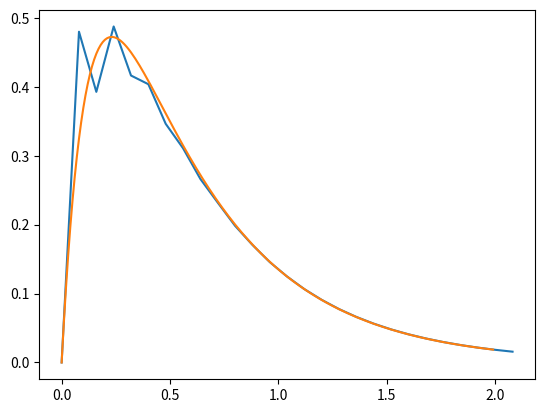

Python code for this plot:
# Adams-Bashforth

import math
import matplotlib.pyplot as plt

h = 0.08
N = 27

y = [0 for i in range(N)]
x = [0 for i in range(N)]

y[0] = 0
x[0] = 0

def f(x, y):
    z = -8*y + 6 * ((math.e)**(-2*x))
    return z

def g(x):
    z = (math.e)**(-2*x) - (math.e)**(-8*x)
    return z

# Forward Euler for first one
print("0 & " + str(x[0]) + " & " + str(g(x[0])) + " & " + str(y[0]) + "\\\\")
y[1] = y[0] + h*f(x[0], y[0])
x[1] = x[0] + h

# A-B now
for i in range(1, N-1):
    print(str(i) + " & " + str(x[i]) + " & " + str(g(x[i])) + " & " + str(y[i]) + "\\\\")
    y[i+1] = y[i] + h*( 1.5 * f(x[i], y[i]) - 0.5 * f(x[i-1], y[i-1]) )
    x[i+1] = x[i] + h


plt.plot(x, y)
w = [i*0.01 for i in range(200)]
z = [( g(i*0.01) ) for i in range(200)]
plt.plot(w, z)
plt.show()


